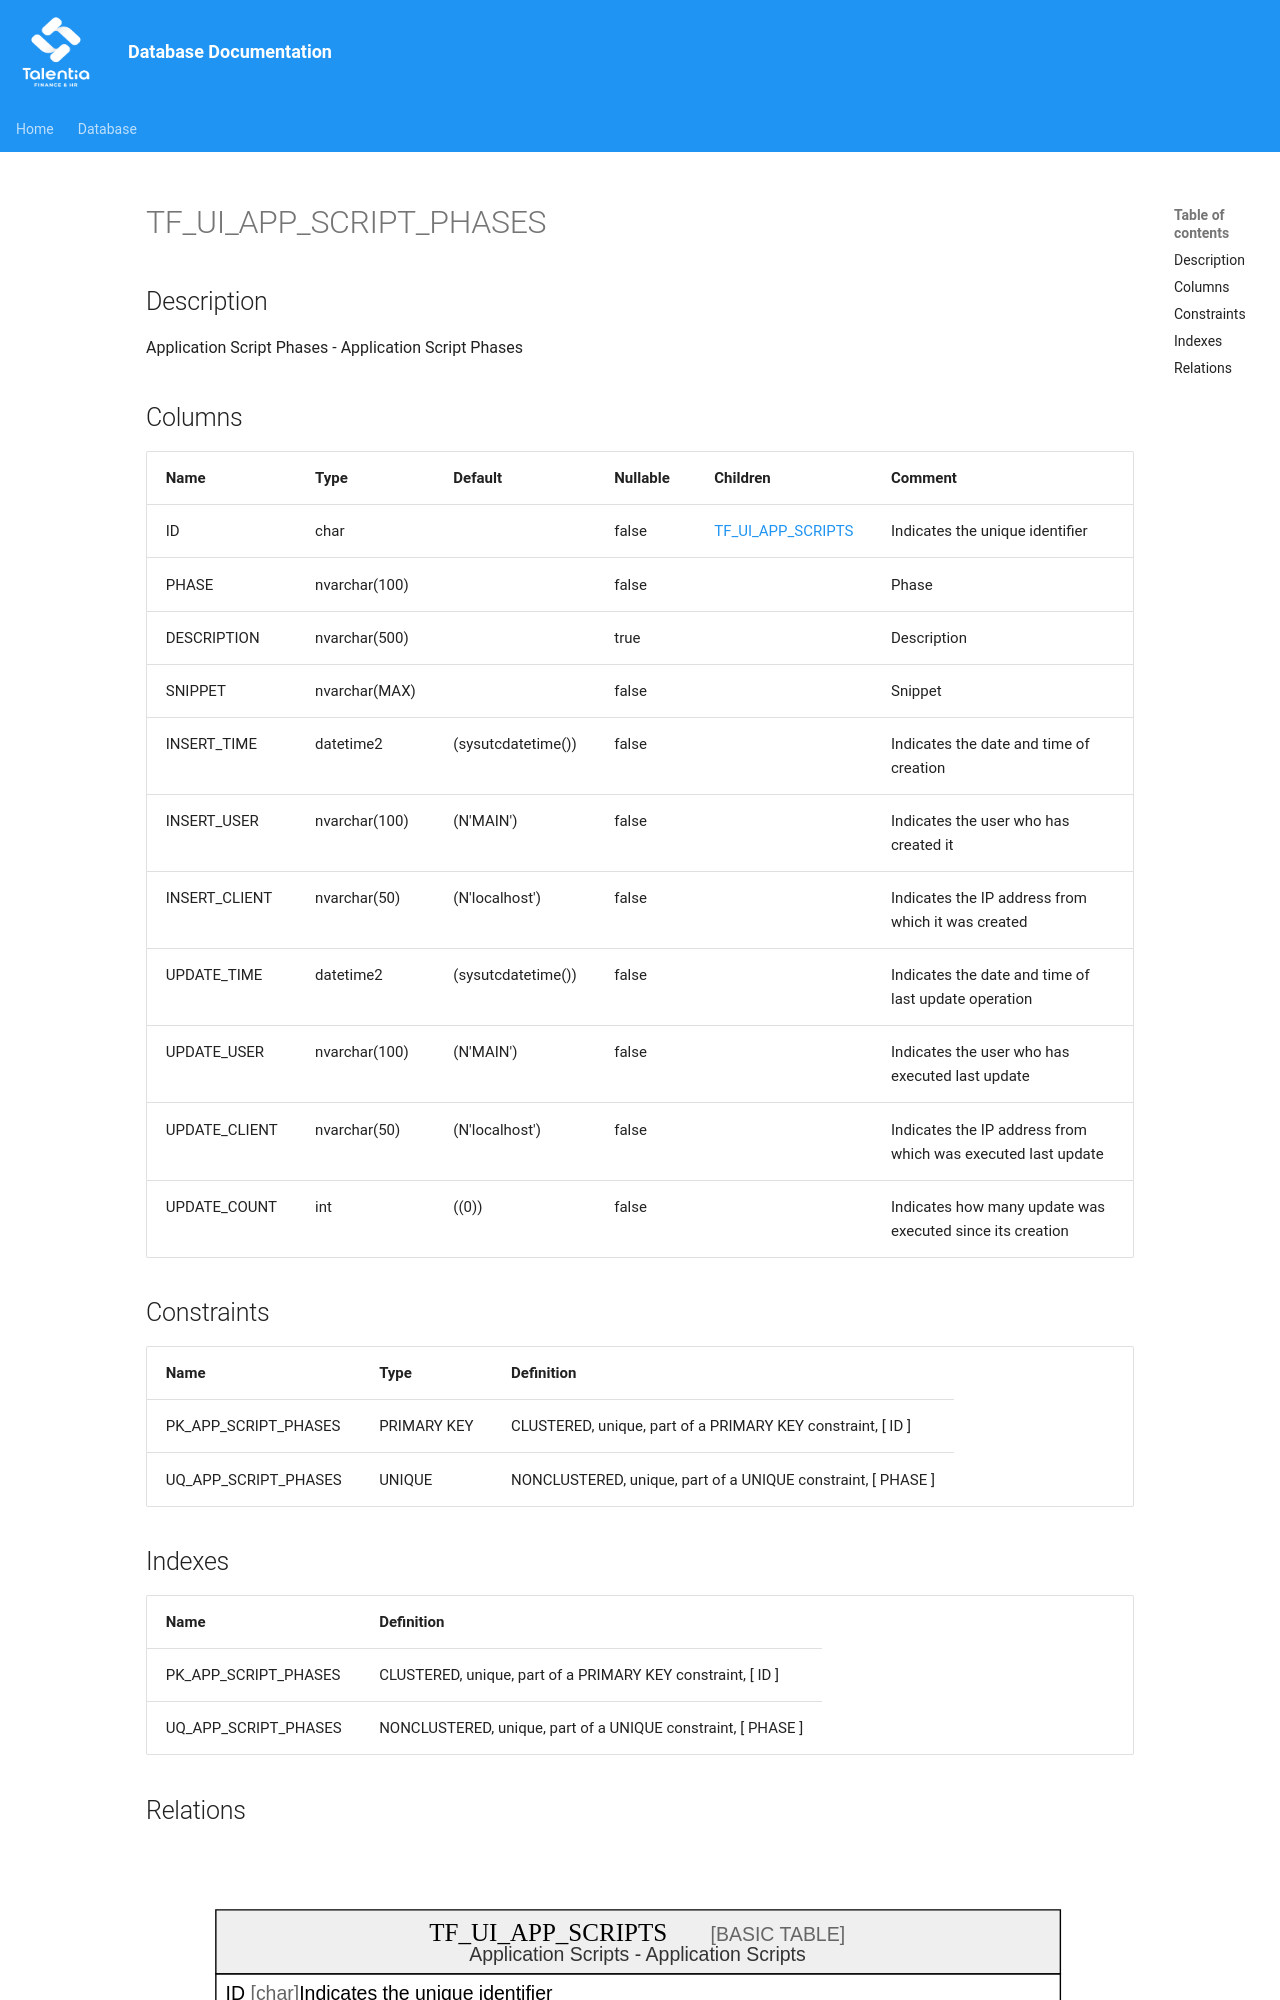

repository: giovanniporcelli/documentazione-db · page: schema/TF_UI_APP_SCRIPT_PHASES/index.html · generator: mkdocs

# TF_UI_APP_SCRIPT_PHASES

## Description

Application Script Phases - Application Script Phases  


## Columns

| Name | Type | Default | Nullable | Children | Comment |
| ---- | ---- | ------- | -------- | -------- | ------- |
| ID | char |  | false | [TF_UI_APP_SCRIPTS](TF_UI_APP_SCRIPTS.md) | Indicates the unique identifier |
| PHASE | nvarchar(100) |  | false |  | Phase |
| DESCRIPTION | nvarchar(500) |  | true |  | Description |
| SNIPPET | nvarchar(MAX) |  | false |  | Snippet |
| INSERT_TIME | datetime2 | (sysutcdatetime()) | false |  | Indicates the date and time of creation |
| INSERT_USER | nvarchar(100) | (N'MAIN') | false |  | Indicates the user who has created it |
| INSERT_CLIENT | nvarchar(50) | (N'localhost') | false |  | Indicates the IP address from which it was created |
| UPDATE_TIME | datetime2 | (sysutcdatetime()) | false |  | Indicates the date and time of last update operation |
| UPDATE_USER | nvarchar(100) | (N'MAIN') | false |  | Indicates the user who has executed last update |
| UPDATE_CLIENT | nvarchar(50) | (N'loca
